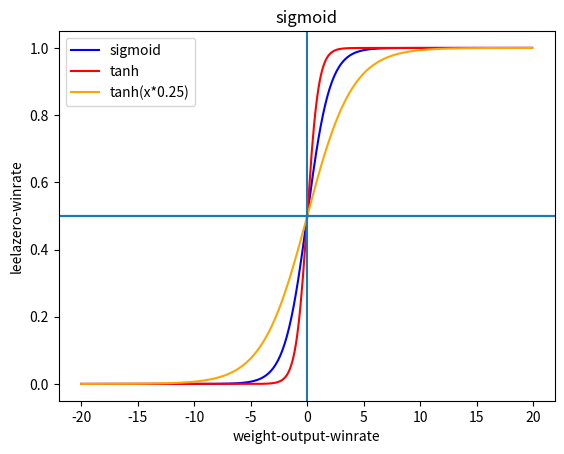

Generate this figure with matplotlib:
# -*- coding: utf-8 -*-
import sys
import numpy as np
import matplotlib.pyplot as plt

def main():
    x = np.arange(-20, 20, 0.1)
    y0 = 1/(1+np.exp(-x))
    y1 = (1+np.tanh(x))/2
    y2 = (1+np.tanh(x*0.25))/2
    #y3 = (1+np.tanh(x*0.904891304))/2
    #y3 = (1+np.tanh(x-1))/2

    plt.figure()
    plt.plot(x,y0, "blue", label="sigmoid")
    plt.plot(x,y1, "red", label="tanh")
    plt.plot(x,y2, "orange", label="tanh(x*0.25)")
    #plt.plot(x,y3, "blueviolet", label="tanh(x*?)")

    plt.axhline(0.5)

    plt.axhline(0.5)
    plt.axvline(0)

    plt.legend(loc='best')
    plt.title("sigmoid")
    plt.xlabel('weight-output-winrate')
    plt.ylabel('leelazero-winrate')

    #plt.savefig(t2name[0]+".png")
    plt.show()

if __name__ == "__main__":
    main()
